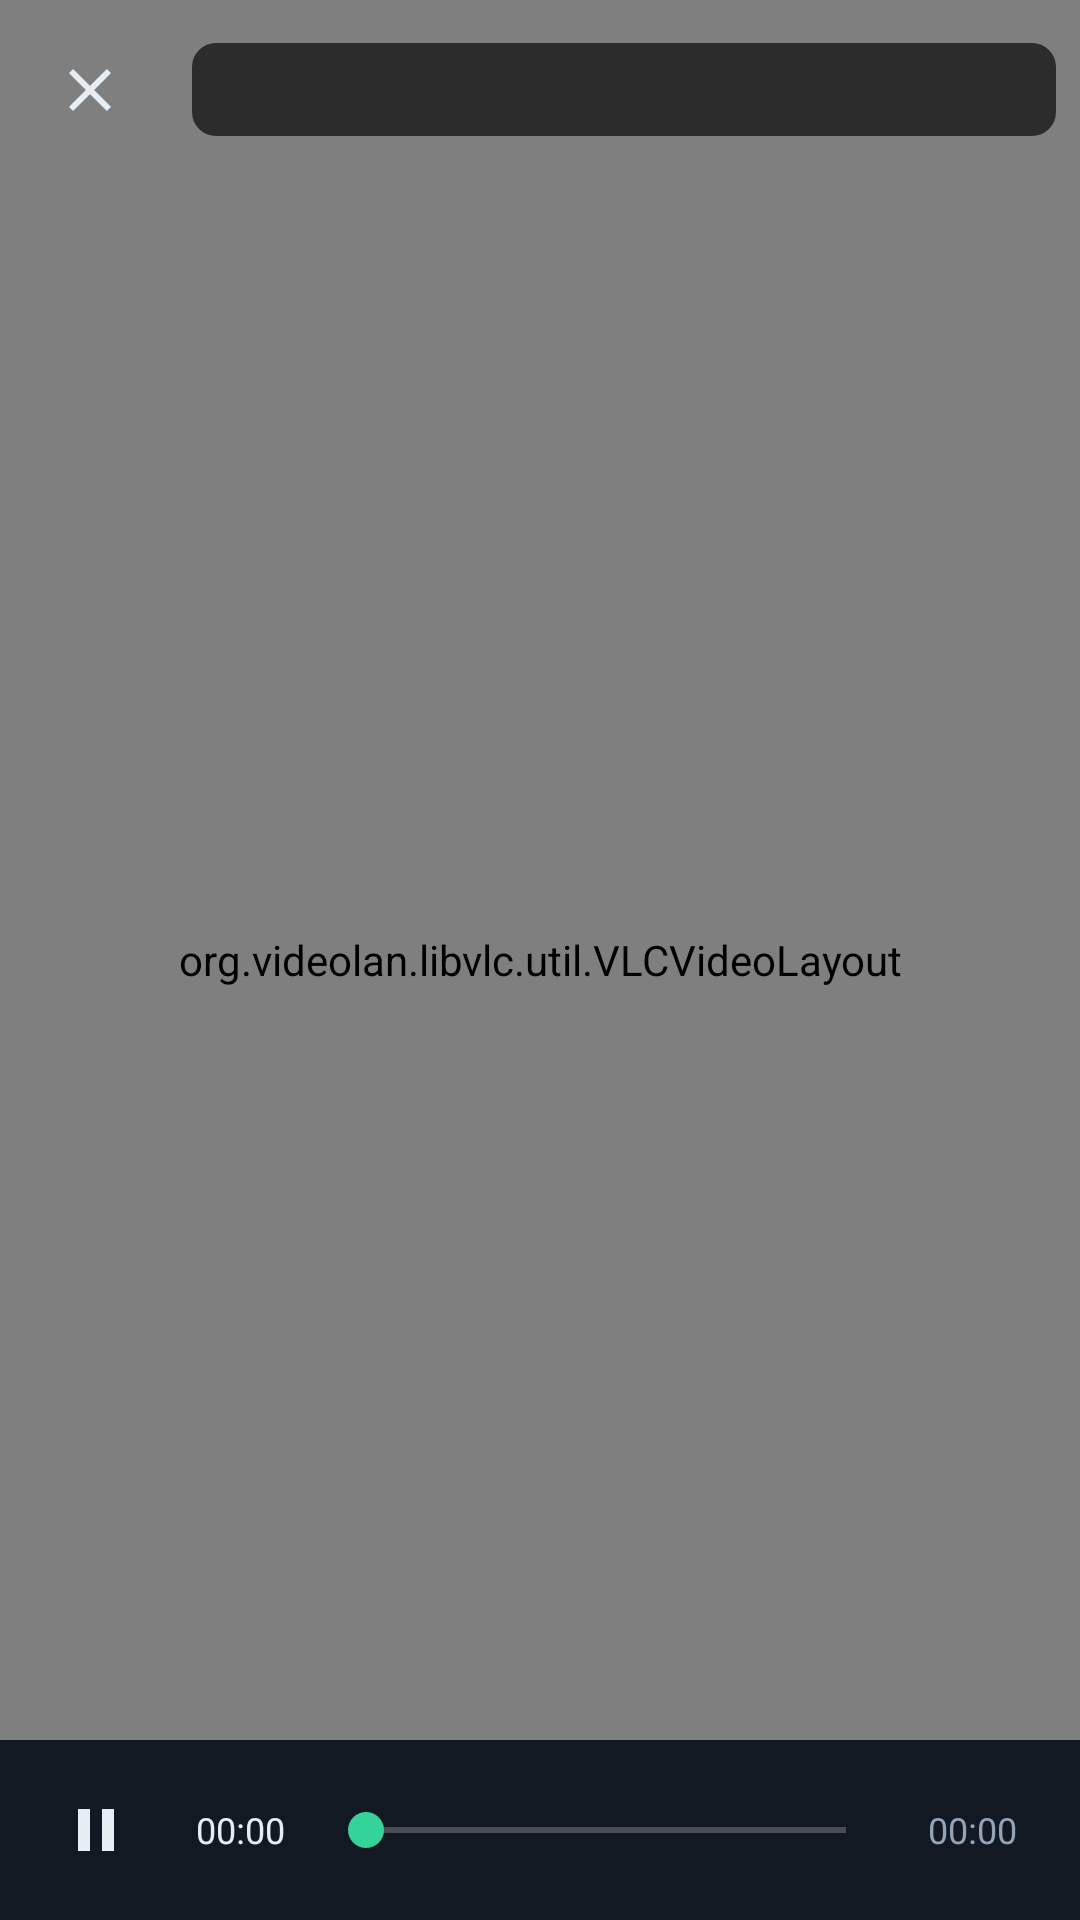

This screen was rendered from an Android layout file. Write that file and the resources it references.
<!-- AndroidManifest.xml: activity theme Theme.CctvMonitor.Fullscreen -->
<!-- res/layout/activity_recording_player.xml -->
<?xml version="1.0" encoding="utf-8"?>
<FrameLayout xmlns:android="http://schemas.android.com/apk/res/android"
    android:id="@+id/rootRecordingPlayer"
    android:layout_width="match_parent"
    android:layout_height="match_parent"
    android:background="@color/black">

    <org.videolan.libvlc.util.VLCVideoLayout
        android:id="@+id/videoRecording"
        android:layout_width="match_parent"
        android:layout_height="match_parent" />

    <TextView
        android:id="@+id/tvRecordingOverlay"
        android:layout_width="match_parent"
        android:layout_height="match_parent"
        android:gravity="center"
        android:textColor="@color/text"
        android:textSize="18sp"
        android:visibility="gone" />

    <LinearLayout
        android:id="@+id/topBarRecording"
        android:layout_width="match_parent"
        android:layout_height="wrap_content"
        android:layout_gravity="top"
        android:gravity="center_vertical"
        android:orientation="horizontal"
        android:padding="8dp">

        <ImageButton
            android:id="@+id/btnRecordingClose"
            android:layout_width="44dp"
            android:layout_height="44dp"
            android:background="@drawable/bg_chip_circle"
            android:contentDescription="@string/close"
            android:padding="10dp"
            android:src="@drawable/ic_close"
            android:tint="@color/text" />

        <TextView
            android:id="@+id/tvRecordingTitle"
            android:layout_width="0dp"
            android:layout_height="wrap_content"
            android:layout_marginStart="12dp"
            android:layout_weight="1"
            android:background="@drawable/bg_chip"
            android:ellipsize="end"
            android:maxLines="1"
            android:paddingStart="10dp"
            android:paddingTop="6dp"
            android:paddingEnd="10dp"
            android:paddingBottom="6dp"
            android:textColor="@color/text"
            android:textSize="14sp"
            android:textStyle="bold" />
    </LinearLayout>

    <LinearLayout
        android:id="@+id/controlsRecording"
        android:layout_width="match_parent"
        android:layout_height="wrap_content"
        android:layout_gravity="bottom"
        android:background="@color/surface"
        android:gravity="center_vertical"
        android:orientation="horizontal"
        android:paddingHorizontal="10dp"
        android:paddingVertical="8dp">

        <ImageButton
            android:id="@+id/btnRecordingPlayPause"
            android:layout_width="44dp"
            android:layout_height="44dp"
            android:background="@drawable/bg_chip_circle"
            android:contentDescription="@string/controls"
            android:padding="10dp"
            android:src="@drawable/ic_pause"
            android:tint="@color/text" />

        <TextView
            android:id="@+id/tvRecordingCurrent"
            android:layout_width="52dp"
            android:layout_height="wrap_content"
            android:gravity="center"
            android:text="00:00"
            android:textColor="@color/text"
            android:textSize="12sp" />

        <SeekBar
            android:id="@+id/seekRecording"
            android:layout_width="0dp"
            android:layout_height="wrap_content"
            android:layout_weight="1"
            android:max="1000"
            android:progressTint="@color/accent"
            android:thumbTint="@color/accent" />

        <TextView
            android:id="@+id/tvRecordingDuration"
            android:layout_width="52dp"
            android:layout_height="wrap_content"
            android:gravity="center"
            android:text="00:00"
            android:textColor="@color/muted"
            android:textSize="12sp" />
    </LinearLayout>
</FrameLayout>
<!-- resources referenced by this layout -->
<resources>
  <color name="accent">#34D399</color>
  <color name="black">#000000</color>
  <color name="muted">#93A4B8</color>
  <color name="surface">#121922</color>
  <color name="text">#E6EDF3</color>
  <!-- drawable bg_chip (drawable) -->
  <?xml version="1.0" encoding="utf-8"?>
  <shape xmlns:android="http://schemas.android.com/apk/res/android"
      android:shape="rectangle">
      <solid android:color="#A6000000" />
      <corners android:radius="8dp" />
  </shape>
  <!-- drawable ic_close (drawable) -->
  <vector xmlns:android="http://schemas.android.com/apk/res/android"
      android:width="24dp"
      android:height="24dp"
      android:viewportWidth="24"
      android:viewportHeight="24">
      <path
          android:fillColor="@color/text"
          android:pathData="M19,6.41L17.59,5 12,10.59 6.41,5 5,6.41 10.59,12 5,17.59 6.41,19 12,13.41 17.59,19 19,17.59 13.41,12z" />
  </vector>
  <!-- drawable ic_pause (drawable) -->
  <?xml version="1.0" encoding="utf-8"?>
  <vector xmlns:android="http://schemas.android.com/apk/res/android"
      android:width="24dp"
      android:height="24dp"
      android:viewportWidth="24"
      android:viewportHeight="24">
      <path
          android:fillColor="@color/text"
          android:pathData="M6,5h4v14H6zM14,5h4v14h-4z" />
  </vector>
  <string name="close">Tutup</string>
  <string name="controls">Kontrol kamera</string>
  <style name="Theme.CctvMonitor.Fullscreen" parent="Theme.CctvMonitor">
          <item name="android:windowBackground">@color/black</item>
          <item name="android:statusBarColor">@color/black</item>
          <item name="android:navigationBarColor">@color/black</item>
      </style>
  <style name="Theme.CctvMonitor" parent="Theme.Material3.Dark.NoActionBar">
          <item name="colorPrimary">@color/accent</item>
          <item name="colorOnPrimary">@color/black</item>
          <item name="colorSecondary">@color/accent</item>
          <item name="colorOnSecondary">@color/black</item>
          <item name="android:colorBackground">@color/bg</item>
          <item name="colorSurface">@color/surface</item>
          <item name="colorOnSurface">@color/text</item>
          <item name="colorSurfaceVariant">@color/surface2</item>
          <item name="colorOnSurfaceVariant">@color/muted</item>
          <item name="android:windowBackground">@color/bg</item>
          <item name="android:statusBarColor">@color/bg</item>
          <item name="android:navigationBarColor">@color/bg</item>
          <item name="android:windowLightStatusBar">false</item>
      </style>
  <color name="bg">#0B0F14</color>
  <color name="surface2">#182231</color>
</resources>
